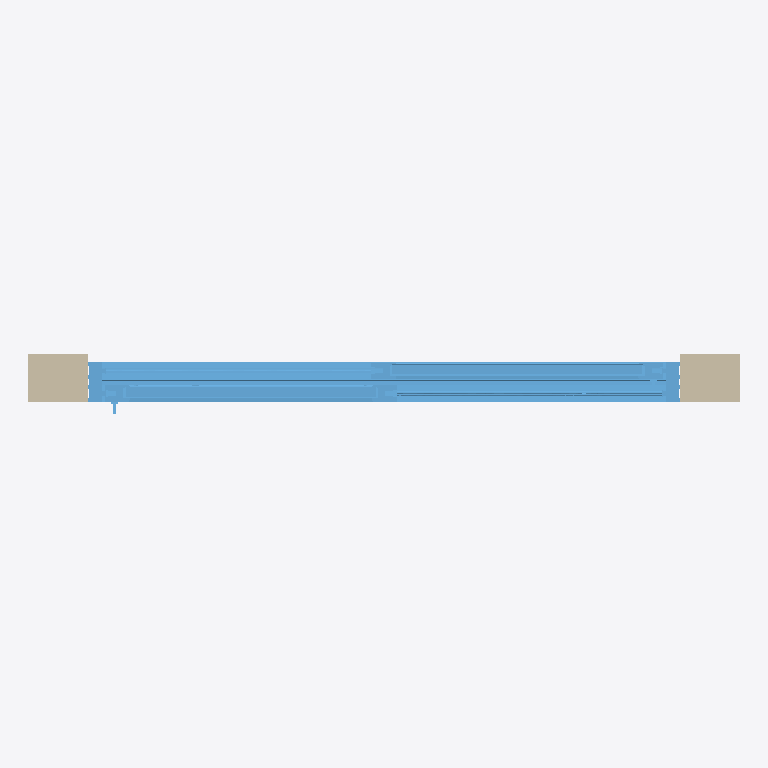
Plan cut of the same IFC building model at storey 'Level 1' (level 0.00 m, cut at 1.40 m), seen from above with north up, elements coloured by IFC class: 1 window (light blue), 1 wall (beige). Cut surfaces are drawn darker.
Extent 3.0 m × 0.2 m × 3.0 m (x, y, z). Storeys (1): Level 1 at 0.00 m. Elements (2): 1 IfcWallStandardCase, 1 IfcWindow.

HEADER;
FILE_DESCRIPTION(('ViewDefinition [CoordinationView_V2.0, QuantityTakeOffAddOnView]'),'2;1');
FILE_NAME('0001','2022-06-16T09:07:07',(''),(''),'The EXPRESS Data Manager Version 5.02.0100.07 : ','21.0.0.383 - Exporter 21.2.1.0 - Alternate UI 21','');
FILE_SCHEMA(('IFC2X3'));
ENDSEC;
DATA;
#121=IFCPROJECT('0ie9xbn6T5LvKPU6vqlOZX',#42,'0001',$,$,'Project Name','Project Status',(#113),#108);
#151=IFCSITE('0ie9xbn6T5LvKPU6vqlOZZ',#42,'Default',$,$,#150,$,$,.ELEMENT.,(42,21,31,181945),(-71,-3,-24,-263305),0.0,$,$);
#132=IFCBUILDING('0ie9xbn6T5LvKPU6vqlOZW',#42,'',$,$,#33,$,'',.ELEMENT.,$,$,#128);
#141=IFCBUILDINGSTOREY('0ie9xbn6T5LvKPU6wBGdOc',#42,'Level 1',$,'Level:8mm Head',#139,$,'Level 1',.ELEMENT.,0.0);
#40347=IFCWINDOW('3wTUOKZJD2l9asxVne1gQT',#42,'2021_ES_Ventana_Replus_RE167-PVC-500_2H:RE 167/PVC/500:397455',$,'2021_ES_Ventana_Replus_RE167-PVC-500_2H:RE 167/PVC/500',#40807,#40340,'397455',2200.0,2500.0);
#229=IFCWALLSTANDARDCASE('3wTUOKZJD2l9asxVne1gOU',#42,'Basic Wall:Generic - 200mm:397324',$,'Basic Wall:Generic - 200mm',#192,#223,'397324');
ENDSEC;
